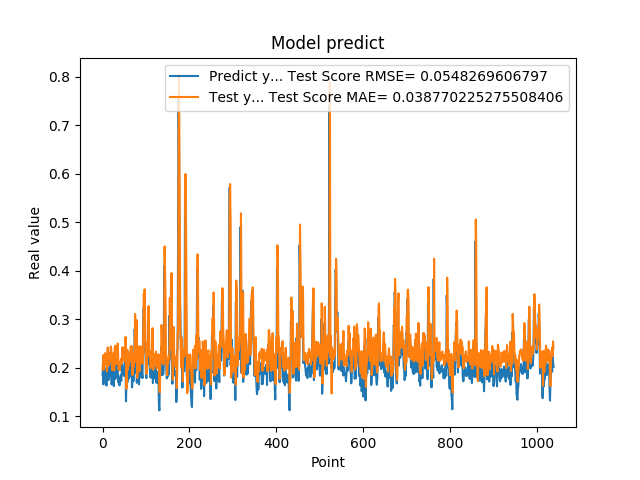

The data file committed next to this chart (first rows):
1.861467957496643066e-01, 1.965932446046690096e-01
1.954913884401321134e-01, 2.106451827088660633e-01
1.660518944263458530e-01, 2.264995822847340745e-01
1.907722949981689176e-01, 1.971661887989986650e-01
1.898660957813262939e-01, 2.255078594964406435e-01
2.001174986362457275e-01, 2.212040737026969850e-01
1.948629021644592563e-01, 2.305408165587549962e-01
1.779100298881530762e-01, 2.278918913002010438e-01
1.810636967420578003e-01, 2.071215950661667859e-01
1.635809391736984530e-01, 2.120906959806434233e-01
1.916799396276473999e-01, 1.928062488274651376e-01
2.085516005754470825e-01, 2.244911937437863159e-01
1.828240007162094394e-01, 2.419910823883396345e-01
1.857409924268722534e-01, 2.129606171224654454e-01
1.752161234617233276e-01, 2.200712606589128317e-01
1.845117062330245972e-01, 2.051478631102305883e-01
1.984785944223403931e-01, 2.137683564122226376e-01
1.841159015893935880e-01, 2.311801739402100930e-01
2.104043960571288785e-01, 2.145432464090780422e-01
2.088565975427627841e-01, 2.441295329002965420e-01
1.900728046894073209e-01, 2.386490523232217831e-01
1.658952832221984863e-01, 2.170420747782316473e-01
1.852532625198364535e-01, 1.955895548116491911e-01
1.799222826957702359e-01, 2.145714284003403804e-01
1.978618204593658447e-01, 2.083230196134654155e-01
1.711323857307434082e-01, 2.301079717293054439e-01
1.623787879943847379e-01, 2.039869260629205150e-01
2.059821039438247958e-01, 1.945170837762251748e-01
2.158481031656264981e-01, 2.413850471503788397e-01
1.768843084573745450e-01, 2.454727171016321263e-01
1.834106147289275845e-01, 2.072386719331409388e-01
1.805770993232727051e-01, 2.179706804674286236e-01
2.012096941471099854e-01, 2.088330014906366605e-01
2.066745012998580933e-01, 2.295850475616044439e-01
2.195876985788345337e-01, 2.388013368112595625e-01
1.944769918918609619e-01, 2.502468273664839593e-01
1.704634428024291992e-01, 2.228631305648345329e-01
1.750701963901519775e-01, 1.972292522294434025e-01
1.796004772186279297e-01, 2.038712019523027108e-01
1.640222966670989990e-01, 2.072584518288350663e-01
1.769366562366485596e-01, 1.947513108339665455e-01
1.781685650348663330e-01, 2.128546333277599178e-01
1.855484992265701294e-01, 2.124622817680199560e-01
1.732649058103561401e-01, 2.193129457027608864e-01
1.832000017166137418e-01, 2.078749721685838880e-01
2.088083624839782715e-01, 2.172693644219235720e-01
1.873752027750015536e-01, 2.427239228863266041e-01
1.986005455255508423e-01, 2.169888936274959879e-01
1.863885968923568726e-01, 2.316647878677500771e-01
1.885485500097274780e-01, 2.165040606650409649e-01
1.833238750696182529e-01, 2.164026133990932799e-01
2.096922993659972867e-01, 2.139573668858747169e-01
2.330529242753982544e-01, 2.402681173495979927e-01
2.151579260826110562e-01, 2.637514716834281070e-01
1.312076449394226074e-01, 2.420567692083477329e-01
1.684847325086593628e-01, 1.571342817572125850e-01
2.097207009792327881e-01, 1.998331890325592552e-01
1.697814613580703458e-01, 2.375315408854433430e-01
1.778024435043334961e-01, 1.956581921533547541e-01
1.968562752008438110e-01, 2.182844479424033146e-01
1.775619983673095703e-01, 2.318838554472237856e-01
... 979 more rows
